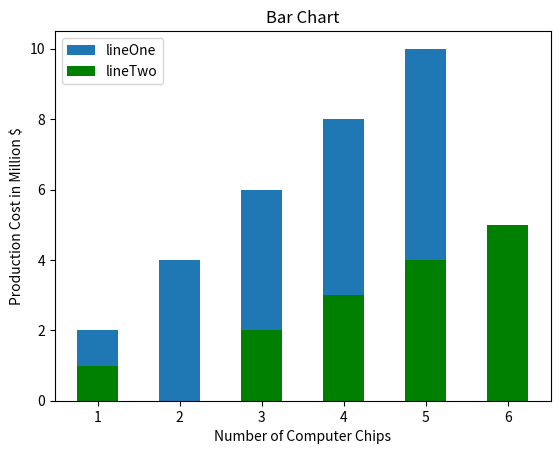

Source code (Python):
from matplotlib import pyplot as plt
from matplotlib import style

# style.use('ggplot')

x = [1,2,3,4,5]
y = [2,4,6,8,10]

x1 = [1,3,4,5,6]
y1 = [1,2,3,4,5]

plt.bar(x, y, width = 0.5, bottom = None, align = 'center', label = 'lineOne')
plt.bar(x1, y1, width = 0.5, align = 'center', color = 'g', label = 'lineTwo')

plt.title("Bar Chart")
plt.xlabel("Number of Computer Chips")
plt.ylabel("Production Cost in Million $")

plt.legend()
# plt.grid(True, color = 'k')

plt.show()